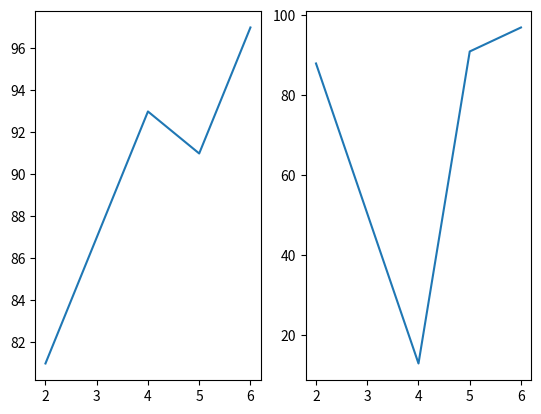

Reproduce this figure in Python.
#figure & subplot
"""
    1. matplotlib 에서 그래프는 Figure 객체내에 존재한다.
    2. Figure 객체를 생성하고 add_subplot 을 통해 서브플롯을 추가하게된다.
    3. add_subplot의 파라미터의 의미는 크기가  1*1이고 첫번째 플롯을 선택하겠다는 의미
"""

from matplotlib import pyplot as plt

fig = plt.figure()
splt1 = fig.add_subplot(1, 2, 1)
splt1.plot([2,4, 5, 6], [81,93,91,97])

splt2 = fig.add_subplot(1, 2, 2)
splt2.plot([2,4, 5, 6], [88,13,91,97])
plt.show()